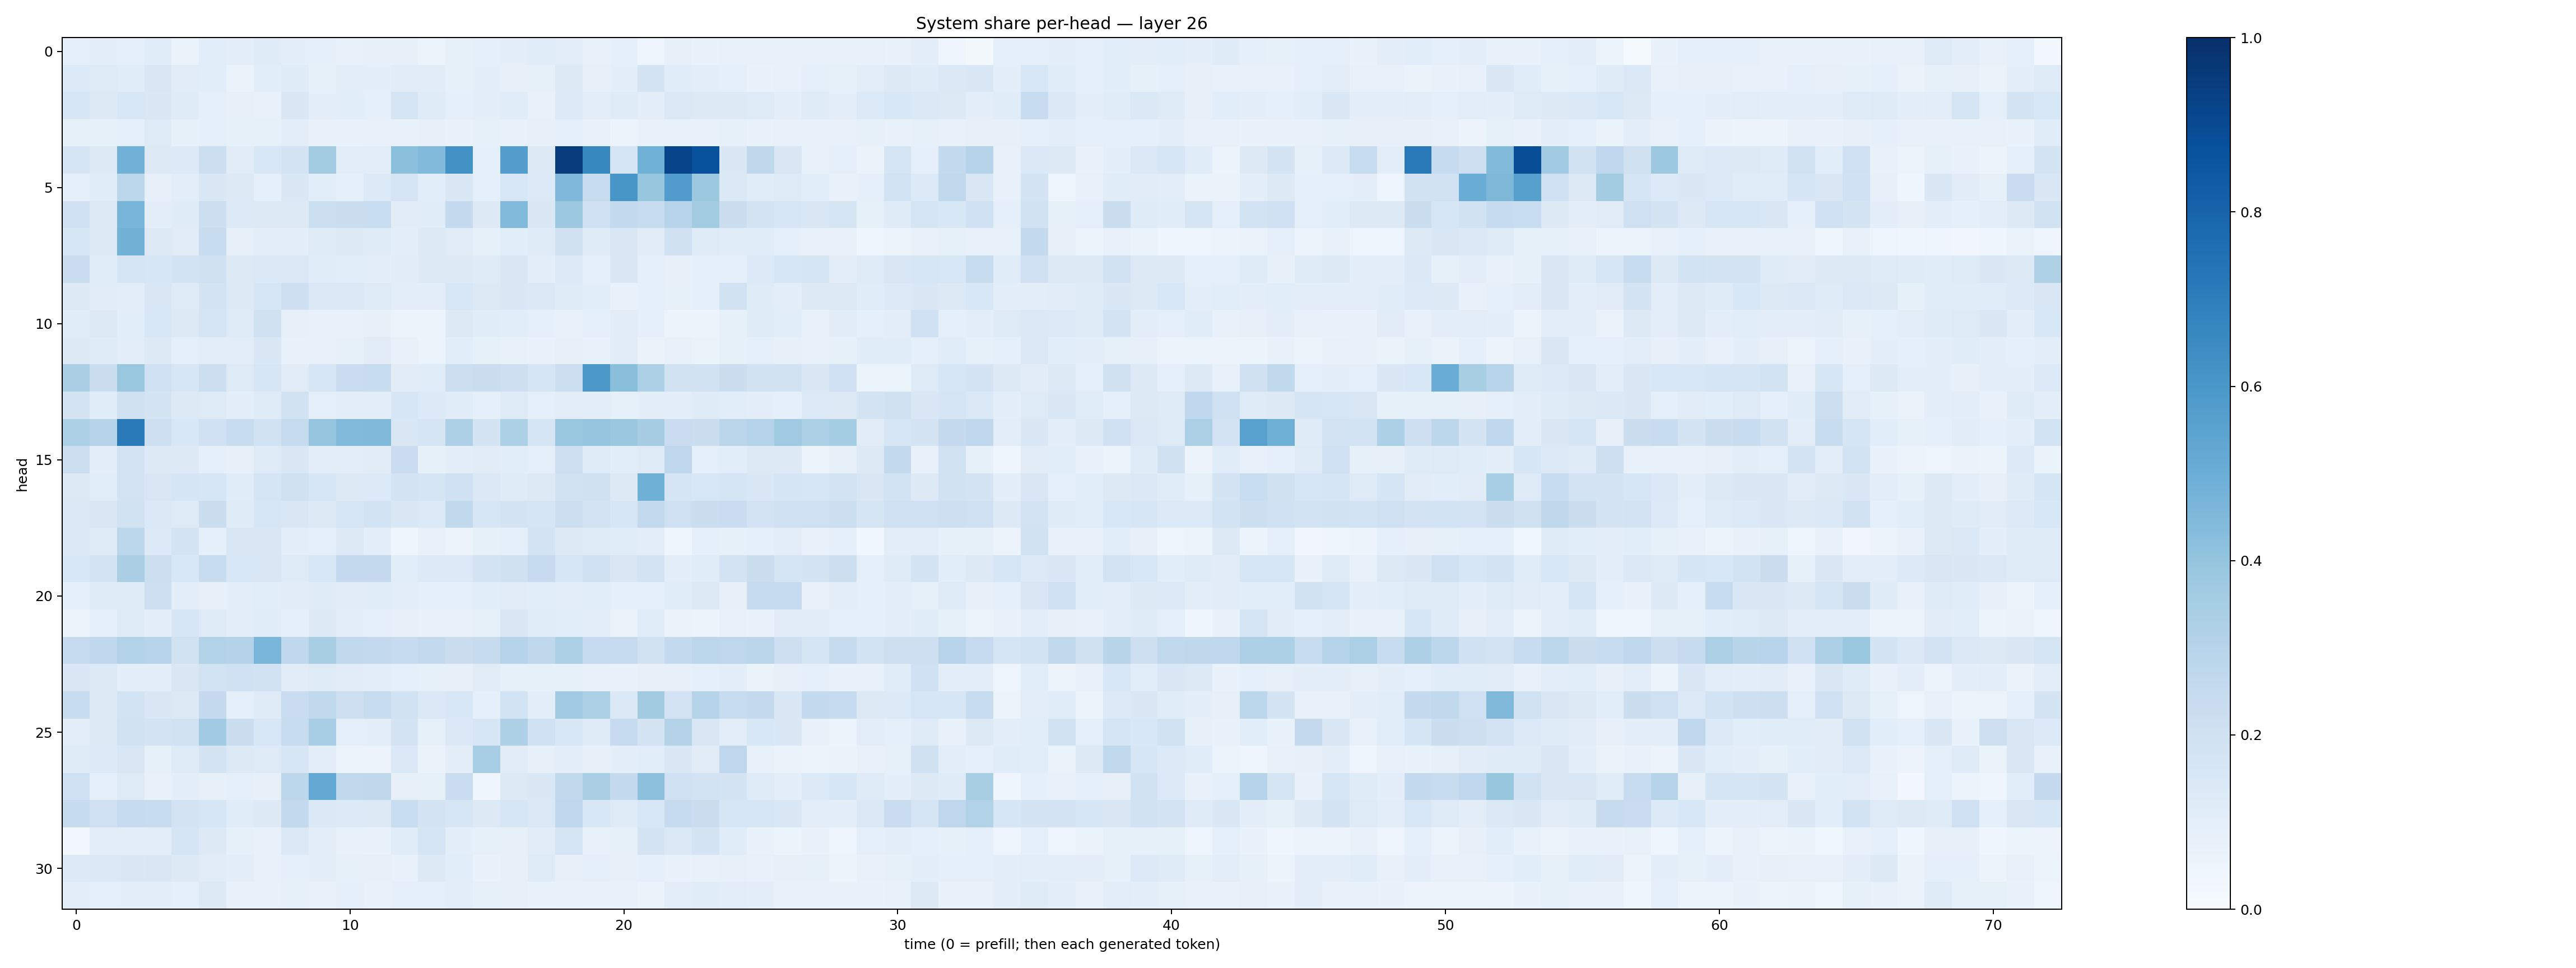

The table this chart was drawn from, first rows:
0.09068344, 0.097855136, 0.08905365, 0.113473155, 0.06293021, 0.106550224, 0.10122112, 0.11871346, 0.09766773, 0.08990666, 0.07761778, 0.07824971, 0.07961835, 0.06173765, 0.08549546, 0.0920279, 0.0994665, 0.116329215, 0.104538314, 0.076597445, 0.08932829, 0.04824379, 0.0816861, 0.06765612
0.136, 0.1222, 0.1144, 0.1493, 0.1103, 0.1056, 0.0663, 0.1059, 0.1196, 0.08589, 0.1045, 0.09662, 0.1125, 0.1109, 0.08386, 0.09636, 0.07869, 0.08227, 0.1269, 0.07945, 0.09591, 0.1745, 0.1145, 0.1003
0.162, 0.1282, 0.1543, 0.1424, 0.1198, 0.09154, 0.08167, 0.07474, 0.1442, 0.09682, 0.1088, 0.09124, 0.1646, 0.1189, 0.08746, 0.09652, 0.1134, 0.07749, 0.1366, 0.1041, 0.1204, 0.09819, 0.1399, 0.1324
0.085, 0.08404, 0.09209, 0.124, 0.0824, 0.09174, 0.08254, 0.08429, 0.1049, 0.07319, 0.06933, 0.07633, 0.07807, 0.08106, 0.06947, 0.0838, 0.07592, 0.08171, 0.08701, 0.07128, 0.05801, 0.07483, 0.07115, 0.07303
0.1682, 0.1305, 0.4824, 0.1265, 0.1341, 0.2183, 0.1118, 0.1546, 0.1801, 0.3582, 0.1052, 0.1038, 0.419, 0.4421, 0.6213, 0.09307, 0.5675, 0.1265, 0.9493, 0.6603, 0.1706, 0.4878, 0.9216, 0.8723
0.0935, 0.117, 0.2781, 0.07892, 0.104, 0.1412, 0.1266, 0.09135, 0.1466, 0.109, 0.09111, 0.1339, 0.165, 0.1091, 0.1472, 0.09155, 0.1551, 0.1367, 0.451, 0.2379, 0.6029, 0.3928, 0.576, 0.3783
0.2019, 0.1254, 0.4656, 0.09635, 0.1202, 0.2171, 0.1342, 0.1254, 0.127, 0.2171, 0.2188, 0.2308, 0.1128, 0.1166, 0.2532, 0.1251, 0.4433, 0.1436, 0.3751, 0.2081, 0.2539, 0.2384, 0.2963, 0.3564
0.1593, 0.1292, 0.4786, 0.1323, 0.111, 0.2373, 0.07823, 0.09707, 0.09953, 0.1235, 0.1269, 0.1211, 0.1002, 0.1294, 0.1099, 0.08575, 0.1087, 0.1172, 0.1954, 0.1204, 0.1499, 0.1111, 0.1992, 0.1243
0.2275, 0.1171, 0.1709, 0.1577, 0.1859, 0.1962, 0.131, 0.1384, 0.1391, 0.1151, 0.107, 0.09753, 0.1129, 0.1276, 0.1284, 0.12, 0.15, 0.09952, 0.1363, 0.08951, 0.1522, 0.09157, 0.08189, 0.09062
0.1286, 0.1125, 0.1046, 0.1522, 0.1244, 0.1732, 0.1302, 0.1584, 0.2148, 0.1405, 0.1374, 0.1243, 0.1038, 0.1041, 0.1549, 0.1268, 0.1408, 0.1378, 0.1205, 0.1085, 0.07548, 0.08751, 0.08394, 0.08683
0.1166, 0.1305, 0.1085, 0.1526, 0.1325, 0.1686, 0.1247, 0.1981, 0.07926, 0.07283, 0.071, 0.0802, 0.05934, 0.06236, 0.1261, 0.1149, 0.1068, 0.08909, 0.07597, 0.09048, 0.1113, 0.08993, 0.05415, 0.05569
0.1272, 0.1185, 0.1025, 0.1323, 0.09246, 0.1033, 0.1026, 0.1458, 0.07757, 0.07115, 0.08305, 0.1124, 0.07032, 0.06037, 0.1061, 0.0839, 0.07233, 0.07012, 0.08191, 0.06952, 0.1131, 0.06451, 0.0781, 0.06396
0.3373, 0.2239, 0.3898, 0.2018, 0.1617, 0.2176, 0.1247, 0.1616, 0.112, 0.1602, 0.2298, 0.2352, 0.1128, 0.117, 0.2172, 0.2258, 0.2117, 0.1682, 0.2166, 0.5968, 0.4245, 0.3281, 0.1926, 0.1939
0.1765, 0.1142, 0.1963, 0.1784, 0.1277, 0.1215, 0.09826, 0.1232, 0.1899, 0.09126, 0.1, 0.09478, 0.1624, 0.1355, 0.117, 0.09152, 0.1218, 0.09181, 0.1045, 0.09712, 0.08526, 0.09616, 0.1015, 0.121
0.3319, 0.2985, 0.7116, 0.2134, 0.1556, 0.2024, 0.2384, 0.1886, 0.2434, 0.3947, 0.4419, 0.4484, 0.1505, 0.1651, 0.3264, 0.1765, 0.3317, 0.1668, 0.3883, 0.3971, 0.3791, 0.3484, 0.2266, 0.2261
0.2154, 0.09808, 0.1822, 0.1323, 0.1312, 0.09098, 0.07831, 0.1225, 0.1476, 0.1022, 0.1049, 0.1132, 0.227, 0.08255, 0.09391, 0.1103, 0.1062, 0.0892, 0.214, 0.1237, 0.106, 0.1241, 0.2771, 0.09203
0.1257, 0.1059, 0.1801, 0.1493, 0.1682, 0.1567, 0.1146, 0.1646, 0.1987, 0.1574, 0.1303, 0.1334, 0.1731, 0.1655, 0.2009, 0.1404, 0.1184, 0.1307, 0.189, 0.1965, 0.1265, 0.4917, 0.1644, 0.1532
0.1393, 0.1491, 0.1903, 0.1389, 0.1249, 0.225, 0.1172, 0.1614, 0.1505, 0.1314, 0.1572, 0.1837, 0.143, 0.1364, 0.2644, 0.158, 0.1782, 0.1673, 0.2172, 0.1823, 0.1595, 0.2617, 0.2069, 0.2244
0.1389, 0.1236, 0.2804, 0.1345, 0.1722, 0.08604, 0.1493, 0.1519, 0.1031, 0.08778, 0.1298, 0.1009, 0.04024, 0.07337, 0.05621, 0.08418, 0.0919, 0.1756, 0.1284, 0.1176, 0.116, 0.1054, 0.04569, 0.09144
0.154, 0.1816, 0.3367, 0.2176, 0.1562, 0.2344, 0.1535, 0.1491, 0.1215, 0.155, 0.252, 0.2505, 0.1059, 0.1352, 0.1367, 0.1746, 0.1957, 0.2483, 0.1582, 0.2031, 0.1512, 0.1816, 0.09474, 0.1135
0.08736, 0.1173, 0.1216, 0.214, 0.09774, 0.08135, 0.09461, 0.1092, 0.1113, 0.1179, 0.1122, 0.116, 0.1025, 0.09254, 0.09308, 0.1073, 0.1096, 0.1067, 0.09939, 0.1079, 0.08922, 0.08903, 0.1142, 0.1322
0.05998, 0.0916, 0.1213, 0.1001, 0.1607, 0.1222, 0.09487, 0.1146, 0.09356, 0.1306, 0.09948, 0.09333, 0.08128, 0.07618, 0.07166, 0.08246, 0.1461, 0.114, 0.1057, 0.09999, 0.06425, 0.1133, 0.06577, 0.05887
0.2483, 0.2688, 0.3162, 0.2952, 0.1882, 0.3128, 0.3055, 0.4645, 0.2677, 0.3433, 0.2649, 0.258, 0.2484, 0.2603, 0.2236, 0.2447, 0.299, 0.2704, 0.3348, 0.2488, 0.2474, 0.1878, 0.2572, 0.2778
0.1446, 0.1319, 0.1007, 0.09409, 0.1491, 0.1858, 0.2015, 0.1919, 0.1121, 0.1245, 0.1101, 0.1041, 0.08766, 0.08545, 0.07992, 0.1094, 0.08455, 0.08217, 0.08321, 0.07726, 0.06889, 0.08121, 0.08088, 0.08879
0.2391, 0.1254, 0.1854, 0.1446, 0.13, 0.2522, 0.09136, 0.1191, 0.2282, 0.2656, 0.2115, 0.2412, 0.1936, 0.1386, 0.155, 0.08725, 0.1867, 0.1014, 0.3681, 0.3355, 0.1404, 0.3595, 0.1814, 0.2971
0.09516, 0.1288, 0.1927, 0.1736, 0.1945, 0.3637, 0.2215, 0.1548, 0.242, 0.3464, 0.09149, 0.09781, 0.1793, 0.08402, 0.1392, 0.1583, 0.3246, 0.1996, 0.1529, 0.1193, 0.2479, 0.1778, 0.3047, 0.1494
0.1187, 0.136, 0.1492, 0.08272, 0.1224, 0.1746, 0.1289, 0.1234, 0.1633, 0.1008, 0.06221, 0.05516, 0.1401, 0.06617, 0.09647, 0.3445, 0.1097, 0.07957, 0.09588, 0.08005, 0.1015, 0.107, 0.1443, 0.1116
0.2062, 0.08789, 0.1216, 0.07068, 0.09452, 0.08005, 0.09232, 0.0815, 0.2793, 0.5228, 0.2654, 0.2721, 0.0796, 0.08469, 0.2295, 0.04117, 0.1276, 0.1475, 0.2618, 0.3391, 0.2552, 0.4175, 0.201, 0.1851
0.2456, 0.2101, 0.2495, 0.2395, 0.18, 0.1566, 0.1149, 0.1267, 0.259, 0.1403, 0.1351, 0.1318, 0.2309, 0.1755, 0.1591, 0.1277, 0.1636, 0.1398, 0.269, 0.1531, 0.1223, 0.1561, 0.2482, 0.2254
0.02872, 0.1036, 0.09732, 0.09445, 0.1672, 0.1295, 0.0855, 0.07499, 0.1375, 0.09702, 0.07386, 0.06859, 0.115, 0.1652, 0.1002, 0.08514, 0.07925, 0.1111, 0.1651, 0.07287, 0.08464, 0.179, 0.1385, 0.179
0.1362, 0.1388, 0.1452, 0.1485, 0.1265, 0.1125, 0.09706, 0.07463, 0.09203, 0.1001, 0.08435, 0.07927, 0.07746, 0.1308, 0.1088, 0.0689, 0.08107, 0.1215, 0.08023, 0.09232, 0.0798, 0.09099, 0.06958, 0.07621
0.1021, 0.08907, 0.09861, 0.09586, 0.09118, 0.126, 0.0755, 0.07616, 0.08543, 0.07211, 0.08803, 0.07266, 0.0915, 0.0875, 0.104, 0.08521, 0.07937, 0.06897, 0.07054, 0.068, 0.0757, 0.06379, 0.1016, 0.1135
